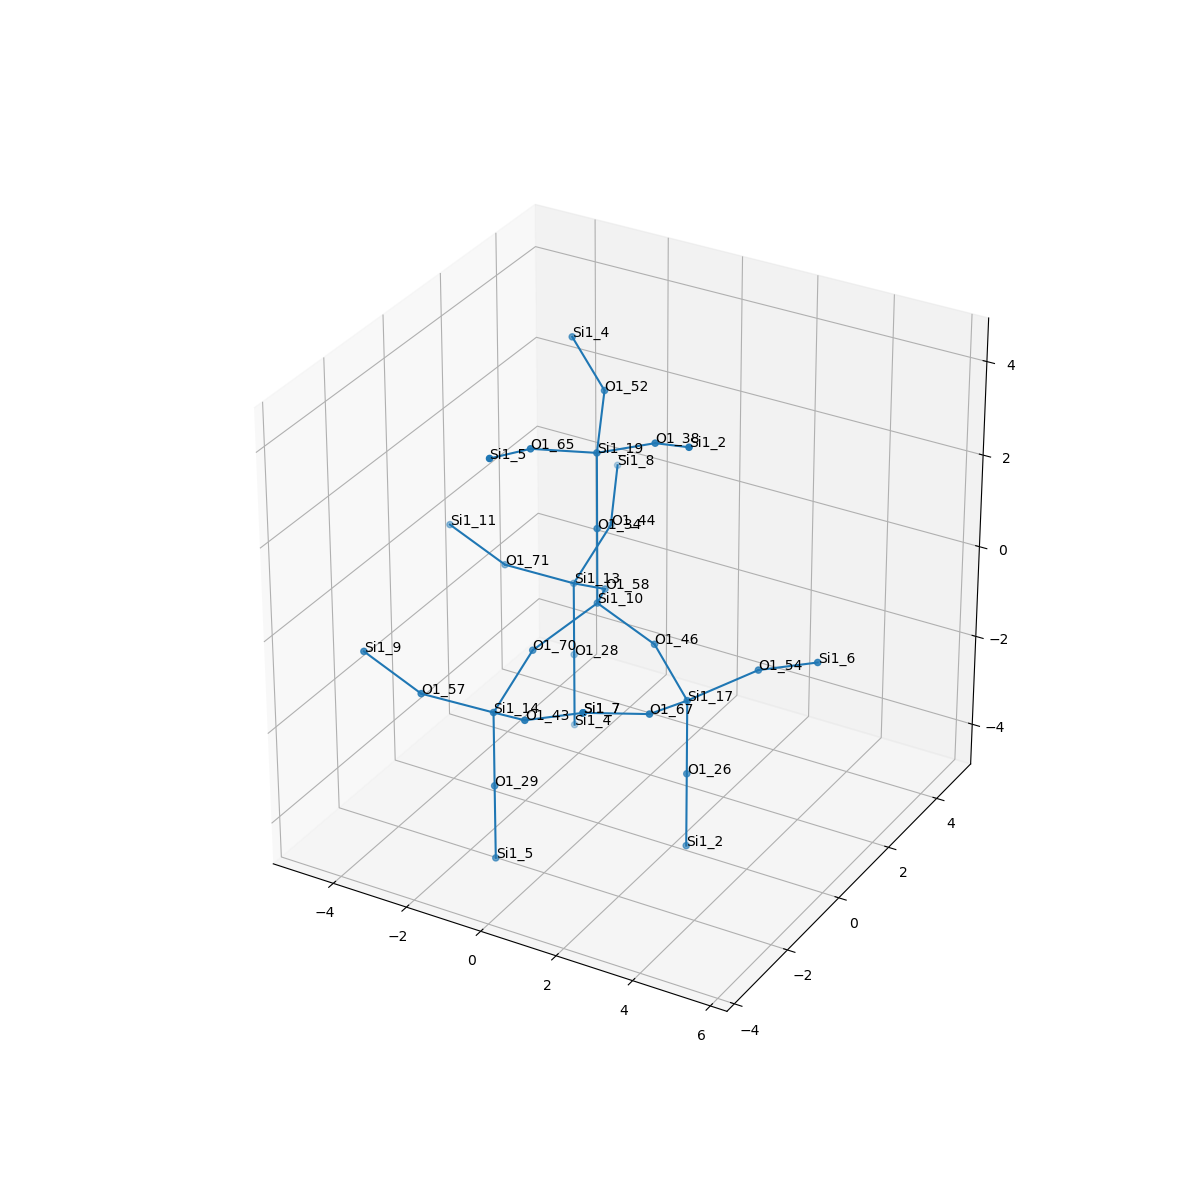

Values plotted in this chart, from the file beside it:
, neighbor_num, isite, atom, x, y, z, front_index
0, 0, 10, Si1, 0.0, 0.0, 0.0, 
1, 1, 34, O1, 0.0, 1.0842021724855044e-19, 1.608, 0.0
2, 1, 46, O1, 1.516, -1.007494868782155e-16, -0.5377, 0.0
3, 1, 58, O1, -0.7532, 1.319, -0.5363, 0.0
4, 1, 70, O1, -0.7651, -1.31, -0.5373, 0.0
5, 2, 19, Si1, 0.001336, -0.00127, 3.216, 1.0
6, 2, 17, Si1, 2.866, -0.6896, -1.076, 2.0
7, 2, 13, Si1, -2.108, 2.003, -1.073, 3.0
8, 2, 14, Si1, -0.6804, -2.824, -1.075, 4.0
9, 3, 65, O1, -0.7634, -1.311, 3.753, 5.0
10, 3, 38, O1, 1.518, -0.001694, 3.752, 5.0
11, 3, 52, O1, -0.7514, 1.317, 3.754, 5.0
12, 3, 26, O1, 2.866, -0.6887, -2.684, 6.0
13, 3, 67, O1, 2.951, -2.204, -0.5392, 6.0
14, 3, 54, O1, 4.136, 0.1414, -0.5388, 6.0
15, 3, 44, O1, -2.186, 3.517, -0.5348, 7.0
16, 3, 28, O1, -2.108, 2.003, -2.68, 7.0
17, 3, 71, O1, -3.377, 1.172, -0.5352, 7.0
18, 3, 57, O1, -1.951, -3.655, -0.5377, 8.0
19, 3, 43, O1, 0.6699, -3.514, -0.5388, 8.0
20, 3, 29, O1, -0.682, -2.824, -2.683, 8.0
21, 4, 5, Si1, -0.6782, -2.826, 4.289, 9.0
22, 4, 2, Si1, 2.868, -0.6917, 4.289, 10.0
23, 4, 4, Si1, -2.106, 2.001, 4.292, 11.0
24, 4, 2, Si1, 2.864, -0.6884, -4.291, 12.0
25, 4, 7, Si1, 2.186, -3.514, -0.002296, 13.0
26, 4, 6, Si1, 5.655, 0.1341, -0.002297, 14.0
27, 4, 8, Si1, -2.944, 4.83, 0.003131, 15.0
28, 4, 4, Si1, -2.11, 2.005, -4.288, 16.0
29, 4, 11, Si1, -4.894, 1.18, 0.0025, 17.0
30, 4, 9, Si1, -3.469, -3.648, 7.961659381052269e-07, 18.0
31, 4, 7, Si1, 2.186, -3.514, -0.002296, 19.0
32, 4, 5, Si1, -0.6817, -2.823, -4.291, 20.0
